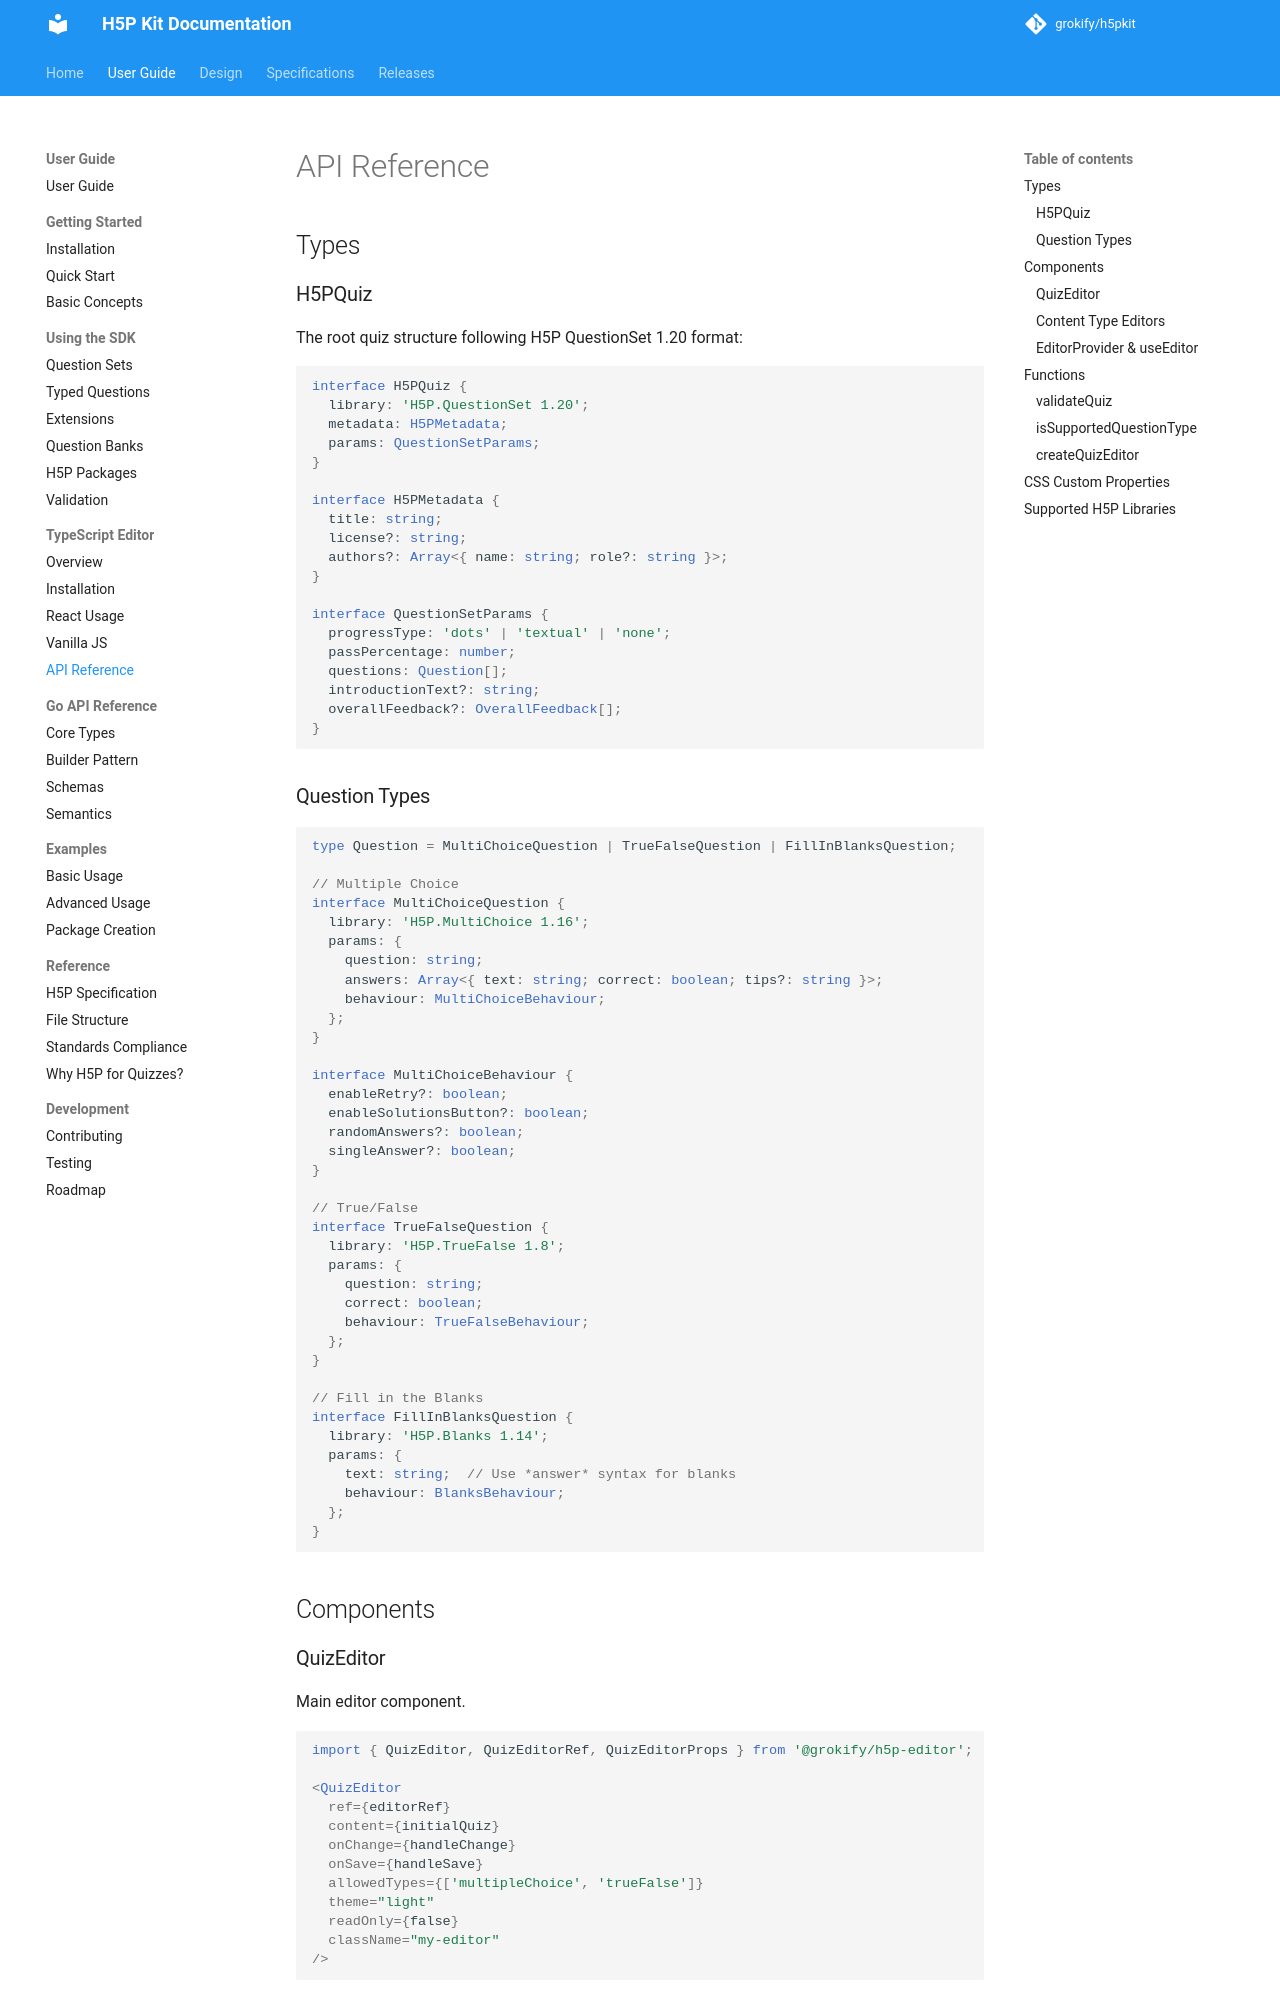

repository: grokify/h5pkit · page: guides/ts-editor/api-reference/index.html · generator: mkdocs

# API Reference

## Types

### H5PQuiz

The root quiz structure following H5P QuestionSet 1.20 format:

```typescript
interface H5PQuiz {
  library: 'H5P.QuestionSet 1.20';
  metadata: H5PMetadata;
  params: QuestionSetParams;
}

interface H5PMetadata {
  title: string;
  license?: string;
  authors?: Array<{ name: string; role?: string }>;
}

interface QuestionSetParams {
  progressType: 'dots' | 'textual' | 'none';
  passPercentage: number;
  questions: Question[];
  introductionText?: string;
  overallFeedback?: OverallFeedback[];
}
```

### Question Types

```typescript
type Question = MultiChoiceQuestion | TrueFalseQuestion | FillInBlanksQuestion;

// Multiple Choice
interface MultiChoiceQuestion {
  library: 'H5P.MultiChoice 1.16';
  params: {
    question: string;
    answers: Array<{ text: string; correct: boolean; tips?: string }>;
    behaviour: MultiChoiceBehaviour;
  };
}

interface MultiChoiceBehaviour {
  enableRetry?: boolean;
  enableSolutionsButton?: boolean;
  randomAnswers?: boolean;
  singleAnswer?: boolean;
}

// True/False
interface TrueFalseQuestion {
  library: 'H5P.TrueFalse 1.8';
  params: {
    question: string;
    correct: boolean;
    behaviour: TrueFalseBehaviour;
  };
}

// Fill in the Blanks
interface FillInBlanksQuestion {
  library: 'H5P.Blanks 1.14';
  params: {
    text: string;  // Use *answer* syntax for blanks
    behaviour: BlanksBehaviour;
  };
}
```

## Components

### QuizEditor

Main editor component.

```tsx
import { QuizEditor, QuizEditorRef, QuizEditorProps } from '@grokify/h5p-editor';

<QuizEditor
  ref={editorRef}
  content={initialQuiz}
  onChange={handleChange}
  onSave={handleSave}
  allowedTypes={['multipleChoice', 'trueFalse']}
  theme="light"
  readOnly={false}
  className="my-editor"
/>
```
